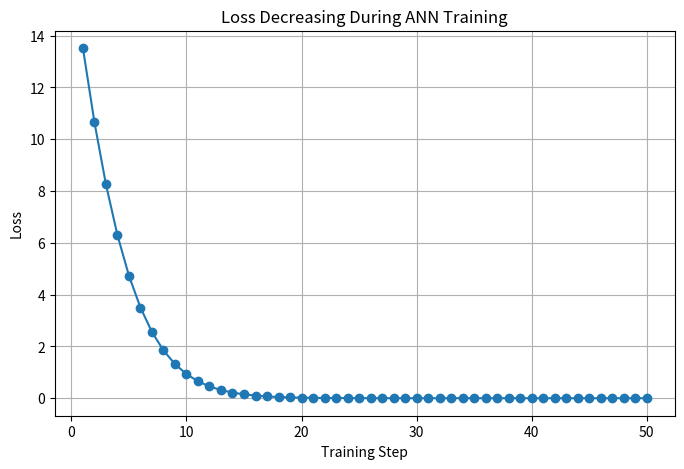
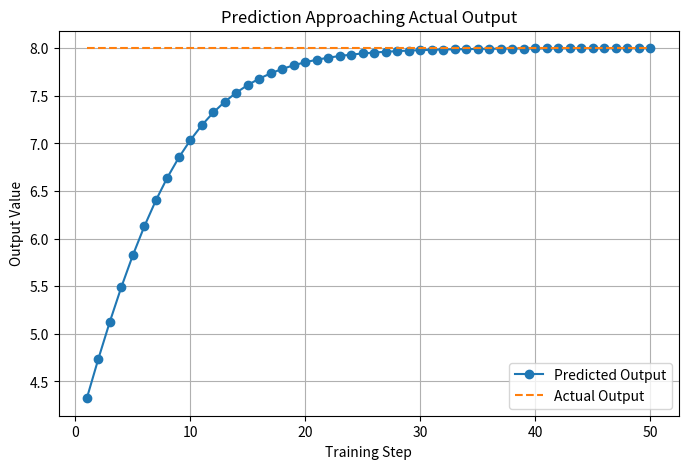
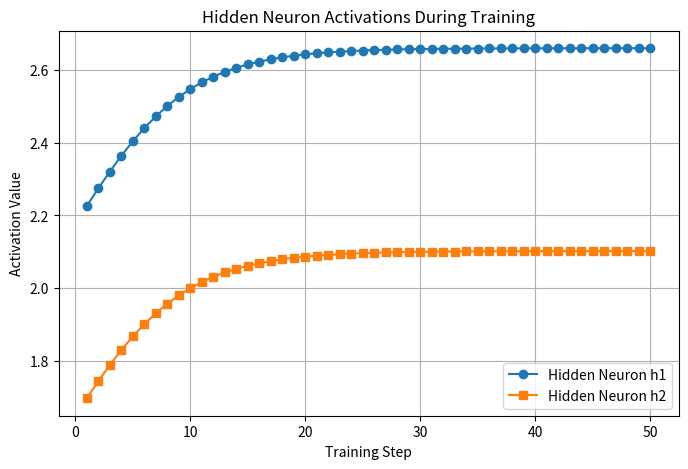
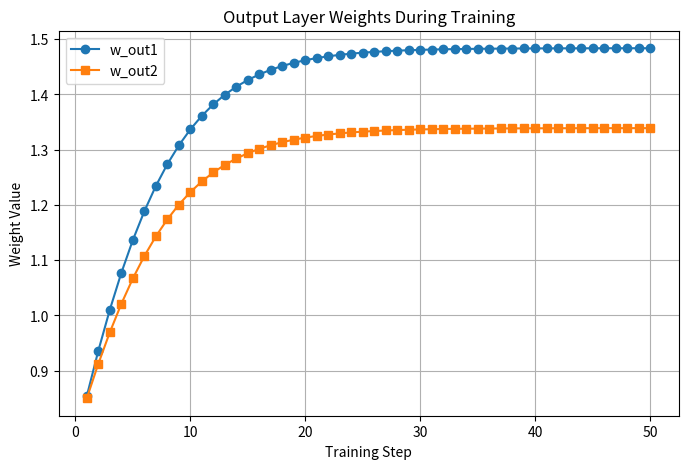
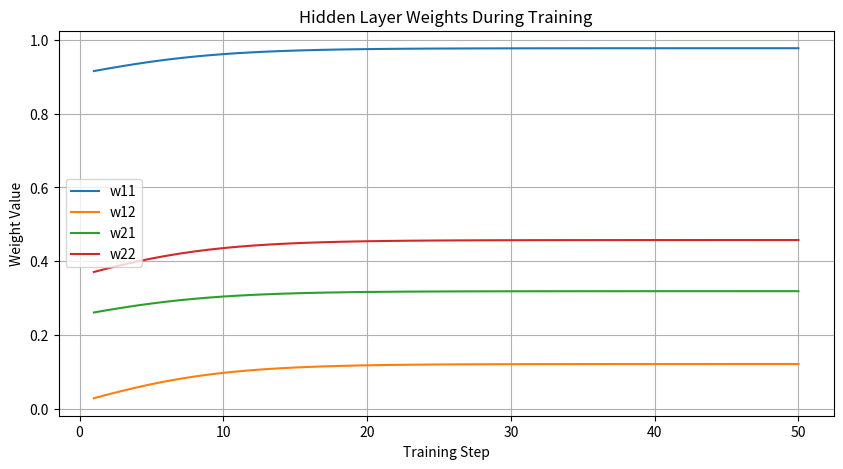
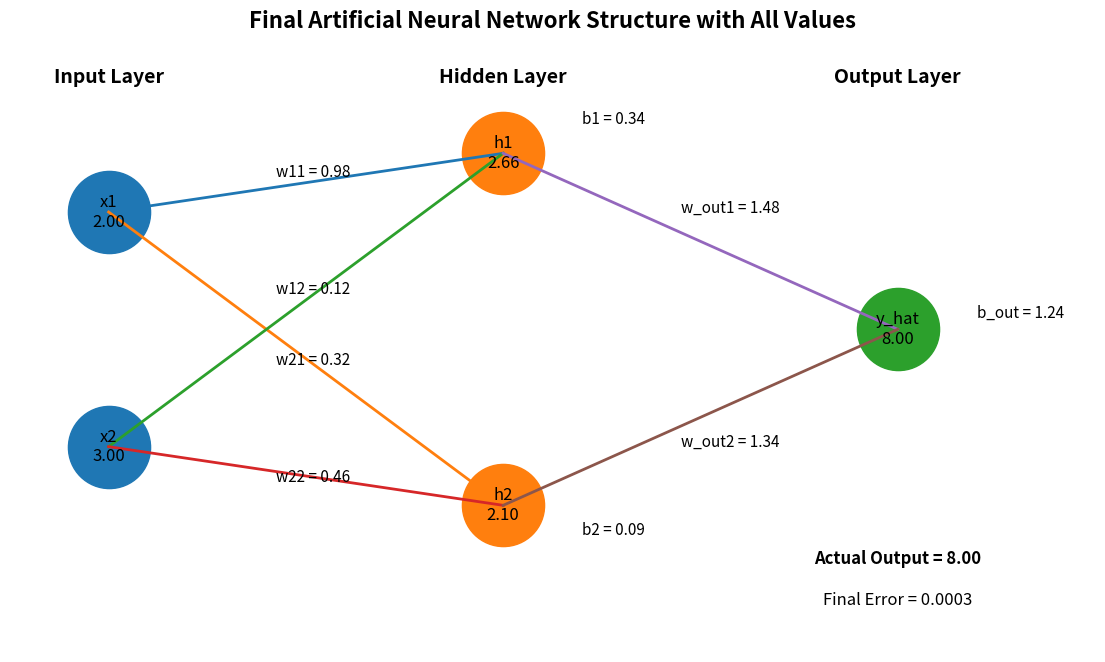

Here is the Python script that generated these plots, in order:
# ---------------------------------------------------------
# Network : 2 Inputs -> 2 Hidden Neurons -> 1 Output
# ---------------------------------------------------------

import random
import matplotlib.pyplot as plt

print("\n==========================================================")
print("       MULTI-NEURON ANN TRAINING DEMO")
print("==========================================================\n")

# ---------------------------------------------------------
# STEP 1 : INPUT DATA
# ---------------------------------------------------------
# Simple input values
x1 = 2.0
x2 = 3.0

# Expected output
actual_output = 8.0

print("INPUT DATA")
print("----------")
print(f"x1 = {x1}")
print(f"x2 = {x2}")
print(f"Actual Output = {actual_output}")

# ---------------------------------------------------------
# STEP 2 : INITIAL RANDOM WEIGHTS AND BIASES
# ---------------------------------------------------------

# Hidden neuron 1
w11 = random.uniform(0, 1)
w12 = random.uniform(0, 1)
b1 = random.uniform(0, 1)

# Hidden neuron 2
w21 = random.uniform(0, 1)
w22 = random.uniform(0, 1)
b2 = random.uniform(0, 1)

# Output neuron
w_out1 = random.uniform(0, 1)
w_out2 = random.uniform(0, 1)
b_out = random.uniform(0, 1)

learning_rate = 0.01

print("\nINITIAL PARAMETERS")
print("------------------")
print(f"w11 = {w11:.4f}, w12 = {w12:.4f}, b1 = {b1:.4f}")
print(f"w21 = {w21:.4f}, w22 = {w22:.4f}, b2 = {b2:.4f}")
print(f"w_out1 = {w_out1:.4f}, w_out2 = {w_out2:.4f}, b_out = {b_out:.4f}")
print(f"Learning Rate = {learning_rate}")

# ---------------------------------------------------------
# STEP 3 : LISTS FOR GRAPHICAL REPRESENTATION
# ---------------------------------------------------------

steps = []
loss_list = []
prediction_list = []
actual_list = []

h1_list = []
h2_list = []

w11_list = []
w12_list = []
w21_list = []
w22_list = []
wout1_list = []
wout2_list = []

# ---------------------------------------------------------
# STEP 4 : TRAINING LOOP
# ---------------------------------------------------------

for step in range(1, 51):

    print(f"\n==================== TRAINING STEP {step} ====================")

    # -----------------------------------------------------
    # FORWARD PASS - HIDDEN NEURON 1
    # -----------------------------------------------------
    z1 = (x1 * w11) + (x2 * w12) + b1
    h1 = max(0, z1)   # ReLU

    print("\nHidden Neuron 1")
    print(f"z1 = ({x1} * {w11:.4f}) + ({x2} * {w12:.4f}) + {b1:.4f} = {z1:.4f}")
    print(f"h1 = ReLU(z1) = {h1:.4f}")

    # -----------------------------------------------------
    # FORWARD PASS - HIDDEN NEURON 2
    # -----------------------------------------------------
    z2 = (x1 * w21) + (x2 * w22) + b2
    h2 = max(0, z2)   # ReLU

    print("\nHidden Neuron 2")
    print(f"z2 = ({x1} * {w21:.4f}) + ({x2} * {w22:.4f}) + {b2:.4f} = {z2:.4f}")
    print(f"h2 = ReLU(z2) = {h2:.4f}")

    # -----------------------------------------------------
    # FORWARD PASS - OUTPUT NEURON
    # -----------------------------------------------------
    predicted_output = (h1 * w_out1) + (h2 * w_out2) + b_out

    print("\nOutput Neuron")
    print(f"Predicted Output = ({h1:.4f} * {w_out1:.4f}) + ({h2:.4f} * {w_out2:.4f}) + {b_out:.4f}")
    print(f"Predicted Output = {predicted_output:.4f}")

    # -----------------------------------------------------
    # ERROR AND LOSS
    # -----------------------------------------------------
    error = actual_output - predicted_output
    loss = error ** 2

    print("\nError and Loss")
    print(f"Error = {actual_output:.4f} - {predicted_output:.4f} = {error:.4f}")
    print(f"Loss  = Error^2 = {loss:.4f}")

    # -----------------------------------------------------
    # STORE VALUES FOR GRAPHS
    # -----------------------------------------------------
    steps.append(step)
    loss_list.append(loss)
    prediction_list.append(predicted_output)
    actual_list.append(actual_output)

    h1_list.append(h1)
    h2_list.append(h2)

    w11_list.append(w11)
    w12_list.append(w12)
    w21_list.append(w21)
    w22_list.append(w22)
    wout1_list.append(w_out1)
    wout2_list.append(w_out2)

    # -----------------------------------------------------
    # SIMPLE WEIGHT UPDATE
    # -----------------------------------------------------
    # Output layer weights update
    w_out1 = w_out1 + (learning_rate * error * h1)
    w_out2 = w_out2 + (learning_rate * error * h2)
    b_out = b_out + (learning_rate * error)

    # Hidden layer rough update
    if z1 > 0:
        w11 = w11 + (learning_rate * error * x1 * w_out1 * 0.1)
        w12 = w12 + (learning_rate * error * x2 * w_out1 * 0.1)
        b1 = b1 + (learning_rate * error * w_out1 * 0.1)

    if z2 > 0:
        w21 = w21 + (learning_rate * error * x1 * w_out2 * 0.1)
        w22 = w22 + (learning_rate * error * x2 * w_out2 * 0.1)
        b2 = b2 + (learning_rate * error * w_out2 * 0.1)

    print("\nUpdated Parameters")
    print(f"w11 = {w11:.4f}, w12 = {w12:.4f}, b1 = {b1:.4f}")
    print(f"w21 = {w21:.4f}, w22 = {w22:.4f}, b2 = {b2:.4f}")
    print(f"w_out1 = {w_out1:.4f}, w_out2 = {w_out2:.4f}, b_out = {b_out:.4f}")

# ---------------------------------------------------------
# FINAL RESULT
# ---------------------------------------------------------

print("\n==========================================================")
print("FINAL RESULT AFTER TRAINING")
print("==========================================================\n")

final_z1 = (x1 * w11) + (x2 * w12) + b1
final_h1 = max(0, final_z1)

final_z2 = (x1 * w21) + (x2 * w22) + b2
final_h2 = max(0, final_z2)

final_output = (final_h1 * w_out1) + (final_h2 * w_out2) + b_out

print(f"Final Hidden Output h1 = {final_h1:.4f}")
print(f"Final Hidden Output h2 = {final_h2:.4f}")
print(f"Final Prediction       = {final_output:.4f}")
print(f"Actual Output          = {actual_output:.4f}")
print(f"Final Error            = {actual_output - final_output:.4f}")

# ---------------------------------------------------------
# GRAPH 1 : LOSS DECREASING
# ---------------------------------------------------------

plt.figure(figsize=(8, 5))
plt.plot(steps, loss_list, marker='o')
plt.title("Loss Decreasing During ANN Training")
plt.xlabel("Training Step")
plt.ylabel("Loss")
plt.grid(True)
plt.show()

# ---------------------------------------------------------
# GRAPH 2 : PREDICTION VS ACTUAL
# ---------------------------------------------------------

plt.figure(figsize=(8, 5))
plt.plot(steps, prediction_list, marker='o', label="Predicted Output")
plt.plot(steps, actual_list, linestyle='--', label="Actual Output")
plt.title("Prediction Approaching Actual Output")
plt.xlabel("Training Step")
plt.ylabel("Output Value")
plt.legend()
plt.grid(True)
plt.show()

# ---------------------------------------------------------
# GRAPH 3 : HIDDEN NEURON OUTPUTS
# ---------------------------------------------------------

plt.figure(figsize=(8, 5))
plt.plot(steps, h1_list, marker='o', label="Hidden Neuron h1")
plt.plot(steps, h2_list, marker='s', label="Hidden Neuron h2")
plt.title("Hidden Neuron Activations During Training")
plt.xlabel("Training Step")
plt.ylabel("Activation Value")
plt.legend()
plt.grid(True)
plt.show()

# ---------------------------------------------------------
# GRAPH 4 : OUTPUT WEIGHTS CHANGE
# ---------------------------------------------------------

plt.figure(figsize=(8, 5))
plt.plot(steps, wout1_list, marker='o', label="w_out1")
plt.plot(steps, wout2_list, marker='s', label="w_out2")
plt.title("Output Layer Weights During Training")
plt.xlabel("Training Step")
plt.ylabel("Weight Value")
plt.legend()
plt.grid(True)
plt.show()

# ---------------------------------------------------------
# GRAPH 5 : HIDDEN LAYER WEIGHTS CHANGE
# ---------------------------------------------------------

plt.figure(figsize=(10, 5))
plt.plot(steps, w11_list, label="w11")
plt.plot(steps, w12_list, label="w12")
plt.plot(steps, w21_list, label="w21")
plt.plot(steps, w22_list, label="w22")
plt.title("Hidden Layer Weights During Training")
plt.xlabel("Training Step")
plt.ylabel("Weight Value")
plt.legend()
plt.grid(True)
plt.show()

# ---------------------------------------------------------
# GRAPH 6 : FINAL ANN STRUCTURE WITH ALL VALUES
# ---------------------------------------------------------

plt.figure(figsize=(14, 8))

# -------------------------------
# Node positions
# -------------------------------

# Input layer
input_x = [1, 1]
input_y = [5, 1]

# Hidden layer
hidden_x = [5, 5]
hidden_y = [6, 0]

# Output layer
output_x = [9]
output_y = [3]

# -------------------------------
# Draw neurons
# -------------------------------

plt.scatter(input_x, input_y, s=3500)
plt.scatter(hidden_x, hidden_y, s=3500)
plt.scatter(output_x, output_y, s=3500)

# -------------------------------
# Draw connections
# -------------------------------

# Input -> Hidden
for i in range(2):
    for j in range(2):
        plt.plot([input_x[i], hidden_x[j]], [input_y[i], hidden_y[j]], linewidth=2)

# Hidden -> Output
for j in range(2):
    plt.plot([hidden_x[j], output_x[0]], [hidden_y[j], output_y[0]], linewidth=2)

# -------------------------------
# Label neurons with values
# -------------------------------

# Input neurons
plt.text(input_x[0], input_y[0], f"x1\n{x1:.2f}", ha='center', va='center', fontsize=12)
plt.text(input_x[1], input_y[1], f"x2\n{x2:.2f}", ha='center', va='center', fontsize=12)

# Hidden neurons
plt.text(hidden_x[0], hidden_y[0], f"h1\n{final_h1:.2f}", ha='center', va='center', fontsize=12)
plt.text(hidden_x[1], hidden_y[1], f"h2\n{final_h2:.2f}", ha='center', va='center', fontsize=12)

# Output neuron
plt.text(output_x[0], output_y[0], f"y_hat\n{final_output:.2f}", ha='center', va='center', fontsize=12)

# -------------------------------
# Layer labels
# -------------------------------

plt.text(1, 7.2, "Input Layer", ha='center', fontsize=14, fontweight='bold')
plt.text(5, 7.2, "Hidden Layer", ha='center', fontsize=14, fontweight='bold')
plt.text(9, 7.2, "Output Layer", ha='center', fontsize=14, fontweight='bold')

# -------------------------------
# Weight labels : Input -> Hidden
# -------------------------------

plt.text(2.7, 5.6, f"w11 = {w11:.2f}", fontsize=11)
plt.text(2.7, 3.6, f"w12 = {w12:.2f}", fontsize=11)
plt.text(2.7, 2.4, f"w21 = {w21:.2f}", fontsize=11)
plt.text(2.7, 0.4, f"w22 = {w22:.2f}", fontsize=11)

# -------------------------------
# Weight labels : Hidden -> Output
# -------------------------------

plt.text(6.8, 5.0, f"w_out1 = {w_out1:.2f}", fontsize=11)
plt.text(6.8, 1.0, f"w_out2 = {w_out2:.2f}", fontsize=11)

# -------------------------------
# Bias labels
# -------------------------------

plt.text(5.8, 6.5, f"b1 = {b1:.2f}", fontsize=11)
plt.text(5.8, -0.5, f"b2 = {b2:.2f}", fontsize=11)
plt.text(9.8, 3.2, f"b_out = {b_out:.2f}", fontsize=11)

# -------------------------------
# Extra information
# -------------------------------

plt.text(9, -1.0, f"Actual Output = {actual_output:.2f}", ha='center', fontsize=12, fontweight='bold')
plt.text(9, -1.7, f"Final Error = {actual_output - final_output:.4f}", ha='center', fontsize=12)

plt.title("Final Artificial Neural Network Structure with All Values", fontsize=16, fontweight='bold')
plt.xlim(0, 11)
plt.ylim(-2.5, 8)
plt.axis('off')
plt.show()
